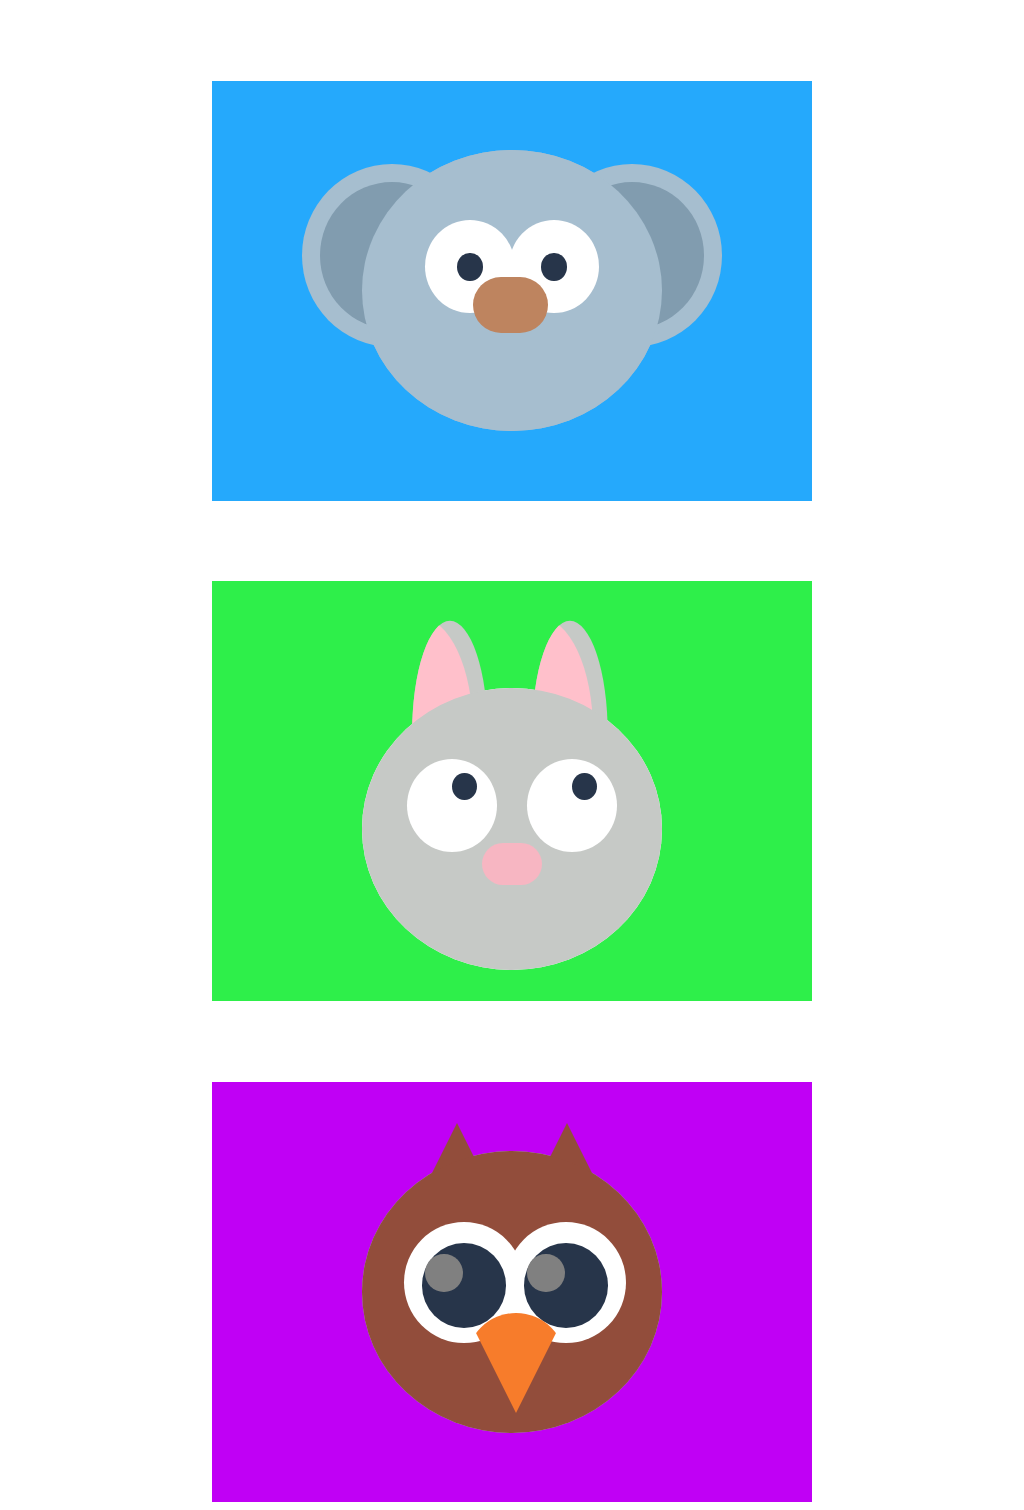

Recreate this image using only HTML and CSS.

<!-- file: animal.html -->
<!-- Kola-->
<body>
        <head>
                <link rel="stylesheet" type="text/css" href="animal.css">
              </head>
  <!-- Begin Image -->
  <!-- Invisiable Box -->
  <div class = "kolaBox">
    
    <!-- Circular Head -->
    <div class = "kolaHead">
      
      <!-- Circular Head Copy -->
      <div class = "kolaHead-copy"></div>
      
           <!--Left Ear  ~ Dark Grey-->
            <div class = "kolaLeft-ear">
              
              <!--Inner Ear -->
              <div class ="kolaInner-ear"></div>
      </div>
                
               <!--Right Ear -->
               <div class = "kolaRight-ear">
                 <!--Inner Ear -->
                 <div class ="kolaInner-ear"></div>
                </div>
      
              <!-- Left Outer Eye ~ White -->
              <div class = "kolaEye-left">
                <!--Pupil-->
                <div class = "kolaPupil">
                  </div>
                </div>
      
              <!-- Right Outer Eye ~White -->
              <div class = "kolaEye-right">
                <!--Pupil-->
                <div class = "kolaPupil">
                  </div>
                </div>
      
              <!-- Nose ~ Brown -->
              <div class = "kolaNose">
              </div>
      
              <!-- Hair ~ Light Gray -->
      <div class = "kolaHair-left"></div>
      <div class = "kolaHair-right"></div>
      
      <!-- End Head-->
    </div>
    <!--End Invisible Box -->
  </div>
  
  <!-- Bunny-->
  <div>
     <!-- Begin Image -->
  <!-- Invisiable Box -->
  <div class = "bunnyBox">
    
    <!-- Circular Head -->
    <div class = "bunnyHead">
      
      <!-- Circular Head Copy -->
      <div class = "bunnyHead-copy"></div>
      
           <!--Left Ear  ~ Dark Grey-->
            <div class = "bunnyLeft-ear">
              
              <!--Inner Ear -->
              <div class ="bunnyInner-ear"></div>
      </div>
                
               <!--Right Ear -->
               <div class = "bunnyRight-ear">
                 <!--Inner Ear -->
                 <div class ="bunnyInner-ear"></div>
                </div>
      
              <!-- Left Outer Eye ~ White -->
              <div class = "bunnyEye-left">
                <!--Pupil-->
                <div class = "bunnyPupil">
                  </div>
                </div>
      
              <!-- Right Outer Eye ~White -->
              <div class = "bunnyEye-right">
                <!--Pupil-->
                <div class = "bunnyPupil">
                  </div>
                </div>
      
              <!-- Nose ~ Brown -->
              <div class = "bunnyNose">
              </div>
      <!-- End Head-->
    </div>
    <!--End Invisible Box -->
  </div>
  </div>
  <!-- Owl -->
  <div>
   <div class = "owlBox">
    
    <!-- Circular Head -->
    <div class = "owlHead">
      
      <!-- Circular Head Copy -->
      <div class = "owlHead-copy"></div>
      
           <!--Left Ear  ~ Dark Grey-->
            <div class = "owlLeft-ear">
              
              <!--Inner Ear -->
              <div class ="owlInner-ear"></div>
      </div>
                
               <!--Right Ear -->
               <div class = "owlRight-ear">
                 <!--Inner Ear -->
                 <div class ="owlInner-ear"></div>
                </div>
      
              <!-- Left Outer Eye ~ White -->
              <div class = "owlEye-left">
                <!--Pupil-->
                <div class = "owlPupil">
                  <div class = "otherPupil">
                  </div>
                  </div>
                </div>
      
              <!-- Right Outer Eye ~White -->
              <div class = "owlEye-right">
                <!--Pupil-->
                <div class = "owlPupil">
                  <div class = "otherPupil">
                  </div>
                  </div>
                </div>
      
              <!-- Nose ~ Brown -->
              <div class = "owlNose">
              </div>
      
      
      <!-- End Head-->
    </div>
    <!--End Invisible Box -->
  </div>
  
  </div>
</body>

/* file: animal.css */
body{
  background: white;
}

.kolaBox{
  position: relative;
  margin: auto;
  display: block;
  margin-top: 8%;
  width: 600px;
  height: 420px;
  background: #25A9FC;
}

.kolaHead{
  position: absolute;
  top: 16.5%;
  left: 25%;
  width: 50%;
  height: 67%;
  background: #A6BECF;
  border-radius: 50%;
}

.kolaHead-copy{
  width: 100%;
  height: 100%;
  position: absolute;
  background: #A6BECF;
  border-radius: 50%;
  z-index: 2;
}

.kolaLeft-ear{
  position: absolute;
  width: 60%;
  height: 65%;
  left: -20%;
  top: 5%;
  background: #A6BECF;
  border-radius: 50%;
  z-index: 1;
}

.kolaRight-ear{
  position: absolute;
  width: 60%;
  height: 65%;
  right: -20%;
  top: 5%;
  background: #A6BECF;
  border-radius: 50%;
  z-index: 1;
}

.kolaInner-ear{
  position: absolute;
  border-radius: 50%;
  width: 80%;
  height: 80%;
  top: 10%;
  left: 10%;
  background: #819CAF;
}

.kolaEye-left{
  position: absolute;
  background: white;
  width: 30%;
  height: 33%;
  top: 25%;
  left: 21%;
  border-radius: 50%;
  z-index: 3;
}

.kolaEye-right{
  position: absolute;
  background: white;
  width: 30%;
  height: 33%;
  top: 25%;
  right: 21%;
  border-radius: 50%;
  z-index: 2;
}

.kolaPupil{
 position: absolute;
 width: 28%;
 height: 30%;
 top: 35%;
 left: 36%;
 border-radius: 50%;
 background: #27354A;
}
.kolaNose{
  position: absolute;
  background: #BE845F;
  width: 25%;
  height: 20%;
  left: 37%;
  top: 45%;
  border-radius: 50px;
  z-index: 4;
}
/*
.kolaHair-left{
  position: absolute;
  top: -8%;
  left: 30%;
  width: 20%;
  height: 20%;
  background: #A6BECF;
  -webkit-clip-path: polygon( 50% 0%, 0% 100%, 100% 100%);
  clip-path: polygon(50% 0%, 0% 100%, 100% 100%);
}
*/
/*.kolaHair-right{
  position: absolute;
  top: -4%;
  left: 48%;
  width: 20%;
  height: 20%;
  background: #A6BECF;
  -webkit-clip-path: polygon(50% 0%, 0% 100%, 100% 100%);
  clip-path: polygon(50% 0%, 0% 100%, 100% 100%);
}
*/
/*Bunny CSS*/
.bunnyBox{
  position: relative;
  margin: auto;
  display: block;
  margin-top: 8%;
  width: 600px;
  height: 420px;
  background: #2EEF4A;
}

.bunnyHead{
  position: absolute;
  top: 25.5%;
  left: 25%;
  width: 50%;
  height: 67%;
  background: white;
  border-radius: 50%;
}

.bunnyHead-copy{
  width: 100%;
  height: 100%;
  position: absolute;
  background: #C6C9C6;
  border-radius: 50%;
  z-index: 2;
}

.bunnyLeft-ear{
  position:absolute;
  top: -35%;
  left: -5%;
  width: 70%;
  height: 100%;
  background: #C6C9C6;
-webkit-clip-path: ellipse(18% 40% at 49% 51%);
clip-path: ellipse(18% 40% at 49% 51%);
}

.bunnyRight-ear{
  position: absolute;
  top: -35%;
  left: 35%;
  width: 70%;
  height: 100%;
  background: #C6C9C6;
-webkit-clip-path: ellipse(18% 40% at 49% 51%);
clip-path: ellipse(18% 40% at 49% 51%);
}

.bunnyInner-ear{
  position: absolute;
  border-radius: 50%;
  width: 50%;
  height: 80%;
  top: 10%;
  left: 10%;
  background:pink;
}

.bunnyEye-left{
  position: absolute;
  background: white;
  width: 30%;
  height: 33%;
  top: 25%;
  left: 15%;
  border-radius: 50%;
  z-index: 3;
}

.bunnyEye-right{
  position: absolute;
  background: white;
  width: 30%;
  height: 33%;
  top: 25%;
  right: 21%;
  left: 55%;
  border-radius: 50%;
  z-index: 2;
}

.bunnyPupil{
 position: absolute;
 width: 28%;
 height: 30%;
 top: 15%;
 left: 50%;
 bottom: 45%;
 border-radius: 50%;
 background: #27354A;
}

.bunnyNose{
  position: absolute;
  background: #F7B6C2;
  width: 20%;
  height: 15%;
  left: 40%;
  top: 55%;
  border-radius: 50px;
  z-index: 4;
}

/* Owl CSS */

.owlBox{
  position: relative;
  margin: auto;
  display: block;
  margin-top: 8%;
  width: 600px;
  height: 420px;
  background: #C000F5;
}

.owlHead{
  position: absolute;
  top: 16.5%;
  left: 25%;
  width: 50%;
  height: 67%;
  background: #A6BECF;
  border-radius: 50%;
}

.owlHead-copy{
  width: 100%;
  height: 100%;
  position: absolute;
  background: #924D3B;
  border-radius: 50%;
  z-index: 2;
}

.owlLeft-ear{
  position: absolute;
  left: 15%;
  top: -10%;
  border-left: 50px solid transparent;
  border-right: 50px solid transparent;
  border-bottom: 100px solid #924D3B;
  border-radius: 50%;
}

.owlRight-ear{
  position: absolute;
  border-left: 50px solid transparent;
  border-right: 50px solid transparent;
  border-bottom: 100px solid #924D3B;
  right: 15%;
  top: -10%;
  border-radius: 50%;
}

.owlInner-ear{
  position: absolute;
  border-radius: 50%;
  width: 80%;
  height: 80%;
  top: 10%;
  left: 10%;
  background: #819CAF;
}

.owlEye-left{
  position: absolute;
  background: white;
  width: 40%;
  height: 43%;
  top: 25%;
  left: 14%;
  border-radius: 50%;
  z-index: 3;
}

.owlEye-right{
  position: absolute;
  background: white;
  width: 40%;
  height: 43%;
  top: 25%;
  right: 12%;
  border-radius: 50%;
  z-index: 2;
}

.owlPupil{
 position: absolute;
 width: 70%;
 height: 70%;
 top: 18%;
 left: 15%;
 border-radius: 50%;
 background: #27354A;
}

.owlNose{
  position: absolute;
  border-left: 50px solid transparent;
  border-right: 50px solid transparent;
  border-top: 100px solid #F77C2B;
  left: 34.5%;
  top: 57.5%;
  border-radius: 50px;
  z-index: 4;
}

.otherPupil{
position: absolute;
 width: 45%;
 height: 45%;
 top: 13%;
 left: 4%;
 border-radius: 50%;
 background: gray;
}